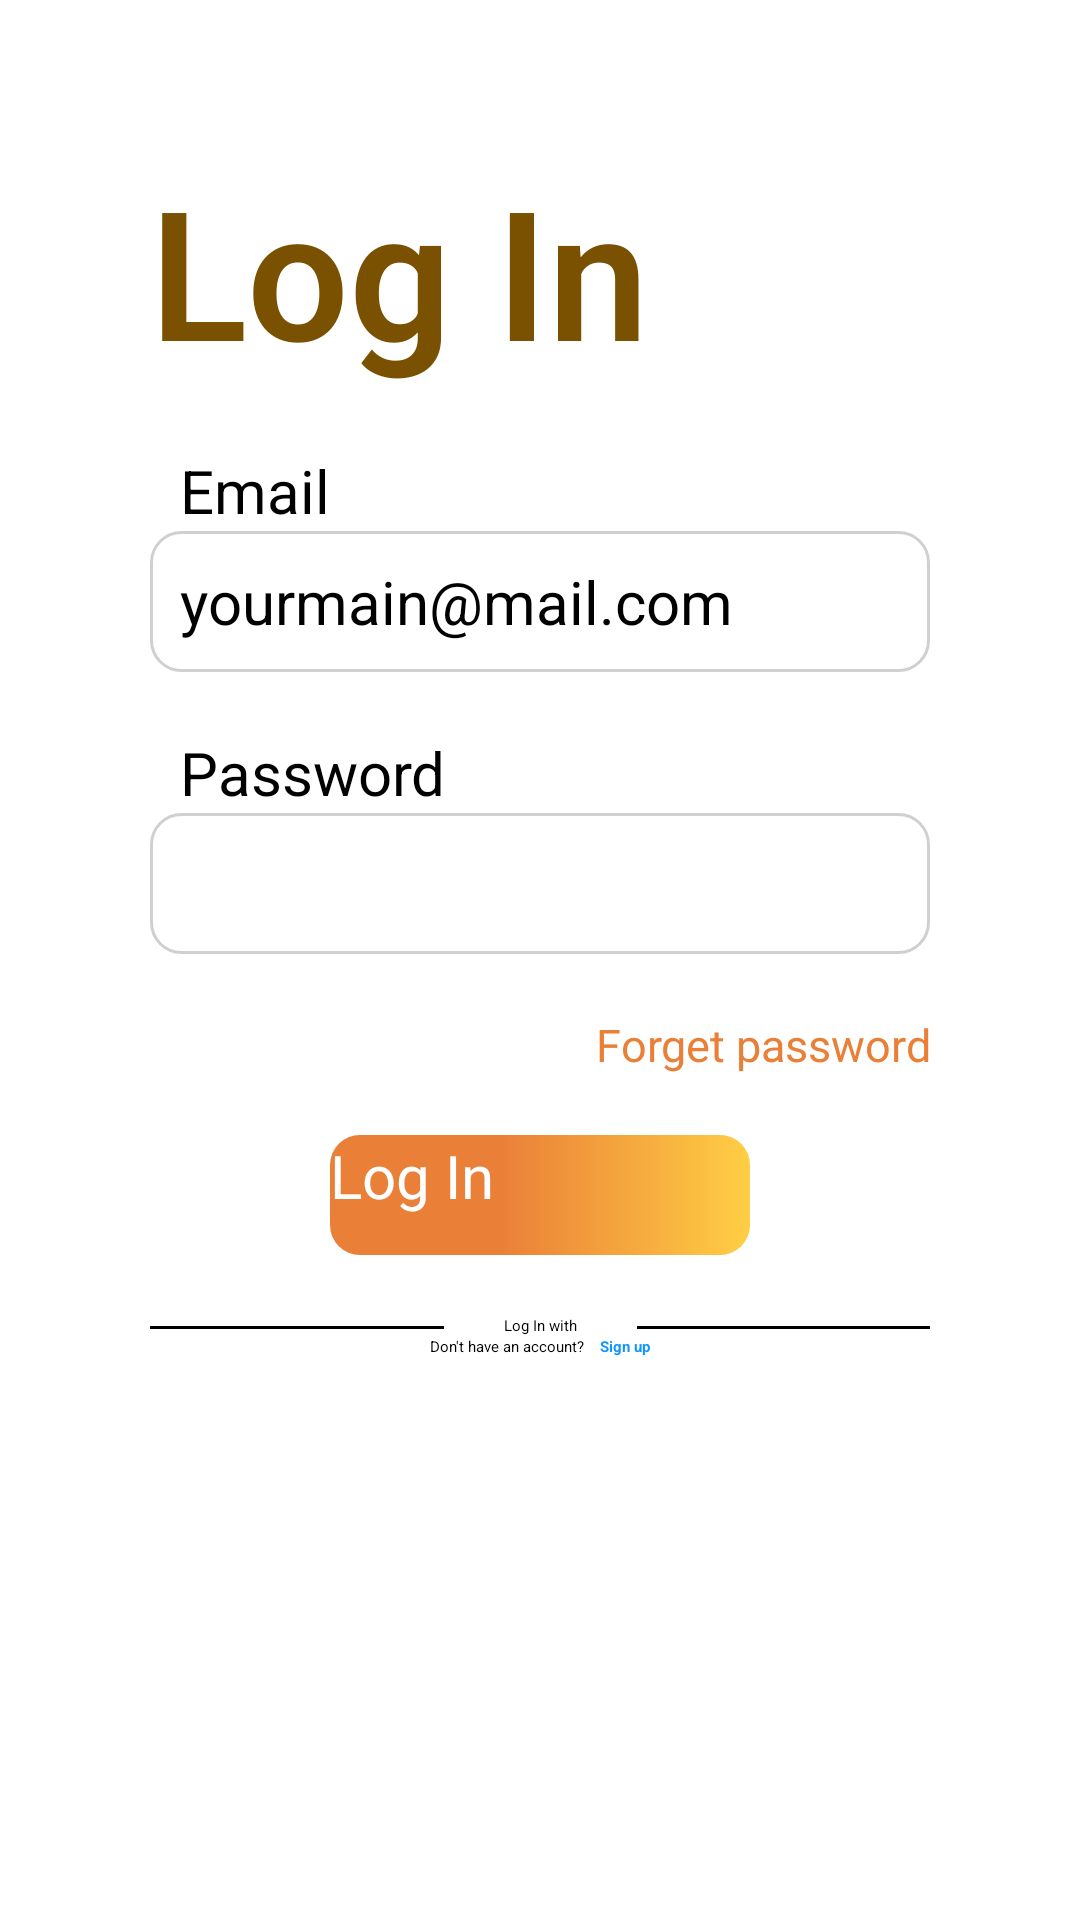

This screen was rendered from an Android layout file. Write that file and the resources it references.
<!-- AndroidManifest.xml: application theme Theme.VietnamBeyondTheHorizon.Starting -->
<!-- res/layout/login_fragment.xml -->
<?xml version="1.0" encoding="utf-8"?>
<LinearLayout xmlns:android="http://schemas.android.com/apk/res/android"
    xmlns:app="http://schemas.android.com/apk/res-auto"
    android:id="@+id/login_fragment"
    android:layout_width="match_parent"
    android:layout_height="match_parent"
    android:background="@drawable/login_background_layout"
    android:focusable="true"
    android:focusableInTouchMode="true"
    android:paddingVertical="50dp"
    android:paddingHorizontal="50dp"
    android:orientation="vertical">

    <TextView
        android:id="@+id/login"
        android:layout_width="wrap_content"
        android:layout_height="wrap_content"
        android:text="Log In"
        android:textSize="60sp"
        android:textColor="@color/text_third"
        android:textFontWeight="600"
        />

    <TextView
        android:layout_width="match_parent"
        android:layout_height="wrap_content"
        android:text="Email"
        android:textSize="20sp"
        android:paddingStart="10dp"
        android:layout_marginTop="20dp"
        />
    <EditText
        android:layout_width="match_parent"
        android:layout_height="wrap_content"
        android:background="@drawable/input_box"
        android:textSize="20sp"
        android:hint="yourmain@mail.com"
        android:inputType="textEmailAddress"
        android:paddingHorizontal="10dp"
        android:paddingVertical="10dp"
        android:textColor="@drawable/input_box"
        />

    <TextView
        android:layout_width="match_parent"
        android:layout_height="wrap_content"
        android:text="Password"
        android:textSize="20sp"
        android:layout_marginTop="20dp"
        android:paddingStart="10dp"
        />
    <EditText
        android:layout_width="match_parent"
        android:layout_height="wrap_content"
        android:background="@drawable/input_box"
        android:textSize="20sp"
        android:hint=""
        android:textIsSelectable="false"
        android:inputType="textPassword"
        android:paddingHorizontal="10dp"
        android:paddingVertical="10dp"
        android:textColor="@drawable/input_box"
        />

    <TextView
        android:layout_width="match_parent"
        android:layout_height="wrap_content"
        android:text="Forget password"
        android:gravity="end"
        android:textColor="#EA7F38"
        android:textSize="15sp"
        android:layout_marginTop="20dp"
        />

    <androidx.appcompat.widget.AppCompatButton
        android:layout_width="match_parent"
        android:layout_height="40dp"
        android:text="Log In"
        android:textColor="@color/white"
        android:textAllCaps="false"
        android:textSize="20sp"
        android:layout_marginTop="20dp"
        android:layout_marginHorizontal="60dp"
        android:background="@drawable/log_button"
        android:elevation="10dp"
        />

    <androidx.constraintlayout.widget.ConstraintLayout
        android:layout_marginTop="20dp"
        android:layout_width="match_parent"
        android:layout_height="100dp">
        <View
            android:layout_width="match_parent"
            android:layout_height="1dp"
            android:background="@color/black"
            app:layout_constraintTop_toTopOf="@id/login_label"
            app:layout_constraintBottom_toBottomOf="@id/login_label"
            android:layout_marginTop="1dp"
            />

        <TextView
            android:id="@+id/login_label"
            android:layout_width="wrap_content"
            android:layout_height="wrap_content"
            android:text="Log In with"
            app:layout_constraintStart_toStartOf="parent"
            app:layout_constraintEnd_toEndOf="parent"
            app:layout_constraintTop_toTopOf="parent"
            android:background="@color/white"
            android:paddingHorizontal="20dp"
            />

        <LinearLayout
            android:layout_width="wrap_content"
            android:layout_height="wrap_content"
            app:layout_constraintTop_toBottomOf="@id/login_label"
            app:layout_constraintStart_toStartOf="parent"
            app:layout_constraintEnd_toEndOf="parent"
            >
            <TextView
                android:id="@+id/before_signup_button"
                android:layout_width="wrap_content"
                android:layout_height="wrap_content"
                android:text="Don't have an account?"
                />
            <TextView
                android:id="@+id/sign_up_button"
                android:layout_width="wrap_content"
                android:layout_height="wrap_content"
                android:text="Sign up"
                android:layout_marginStart="5dp"
                android:textColor="@color/link_primary"
                android:textStyle="bold"
                />
        </LinearLayout>
    </androidx.constraintlayout.widget.ConstraintLayout>
</LinearLayout>
<!-- resources referenced by this layout -->
<resources>
  <color name="black">#FF000000</color>
  <color name="link_primary">#1295FF</color>
  <color name="text_third">#795100</color>
  <color name="white">#FFFFFFFF</color>
  <!-- drawable input_box (drawable) -->
  <?xml version="1.0" encoding="UTF-8" ?>
  <selector xmlns:android="http://schemas.android.com/apk/res/android">
  <item android:state_focused="false" android:color="@color/black">
      <shape
          android:shape="rectangle" >
          <solid android:color="@color/white" />
          <corners android:radius="10dp" />
          <stroke android:color="@color/border_primary" android:width="1dp"/>
      </shape>
  </item>
      <item android:state_focused="true" android:color="@color/black">
          <shape
              android:shape="rectangle" >
              <solid android:color="@color/white" />
              <corners android:radius="10dp" />
              <stroke android:color="@color/black" android:width="1dp"/>
          </shape>
      </item>
  </selector>
  <!-- drawable log_button (drawable) -->
  <shape xmlns:android="http://schemas.android.com/apk/res/android"
      android:shape="rectangle">
  
      <solid android:color="@color/background_third" />
  
      <corners android:radius="10dp" />
  
      <gradient android:startColor="@color/background_second"
          android:centerColor="@color/background_second"
          android:endColor="@color/background_fifth"
          android:centerX="0.4"
          />
  </shape>
  <!-- drawable login_background_layout (drawable) -->
  <?xml version="1.0" encoding="utf-8"?>
  <shape xmlns:android="http://schemas.android.com/apk/res/android">
      <solid android:color="@color/white" />
      <corners android:topRightRadius="10dp" android:topLeftRadius="10dp" />
  </shape>
  <style name="Theme.VietnamBeyondTheHorizon.Starting" parent="Theme.SplashScreen">
          <item name="windowSplashScreenBackground">#FFA500</item>
          <item name="windowSplashScreenAnimatedIcon">@mipmap/ic_launcher</item>
          <item name="postSplashScreenTheme">@style/Base.Theme.VietnamBeyondTheHorizon</item>
      </style>
  <color name="border_primary">#D1D0CE</color>
  <color name="background_third">#EEEEEE</color>
  <color name="background_second">#EA7F38</color>
  <color name="background_fifth">#FFCE44</color>
  <style name="Base.Theme.VietnamBeyondTheHorizon" parent="Theme.Material3.DayNight.NoActionBar">
          
          
      </style>
</resources>
